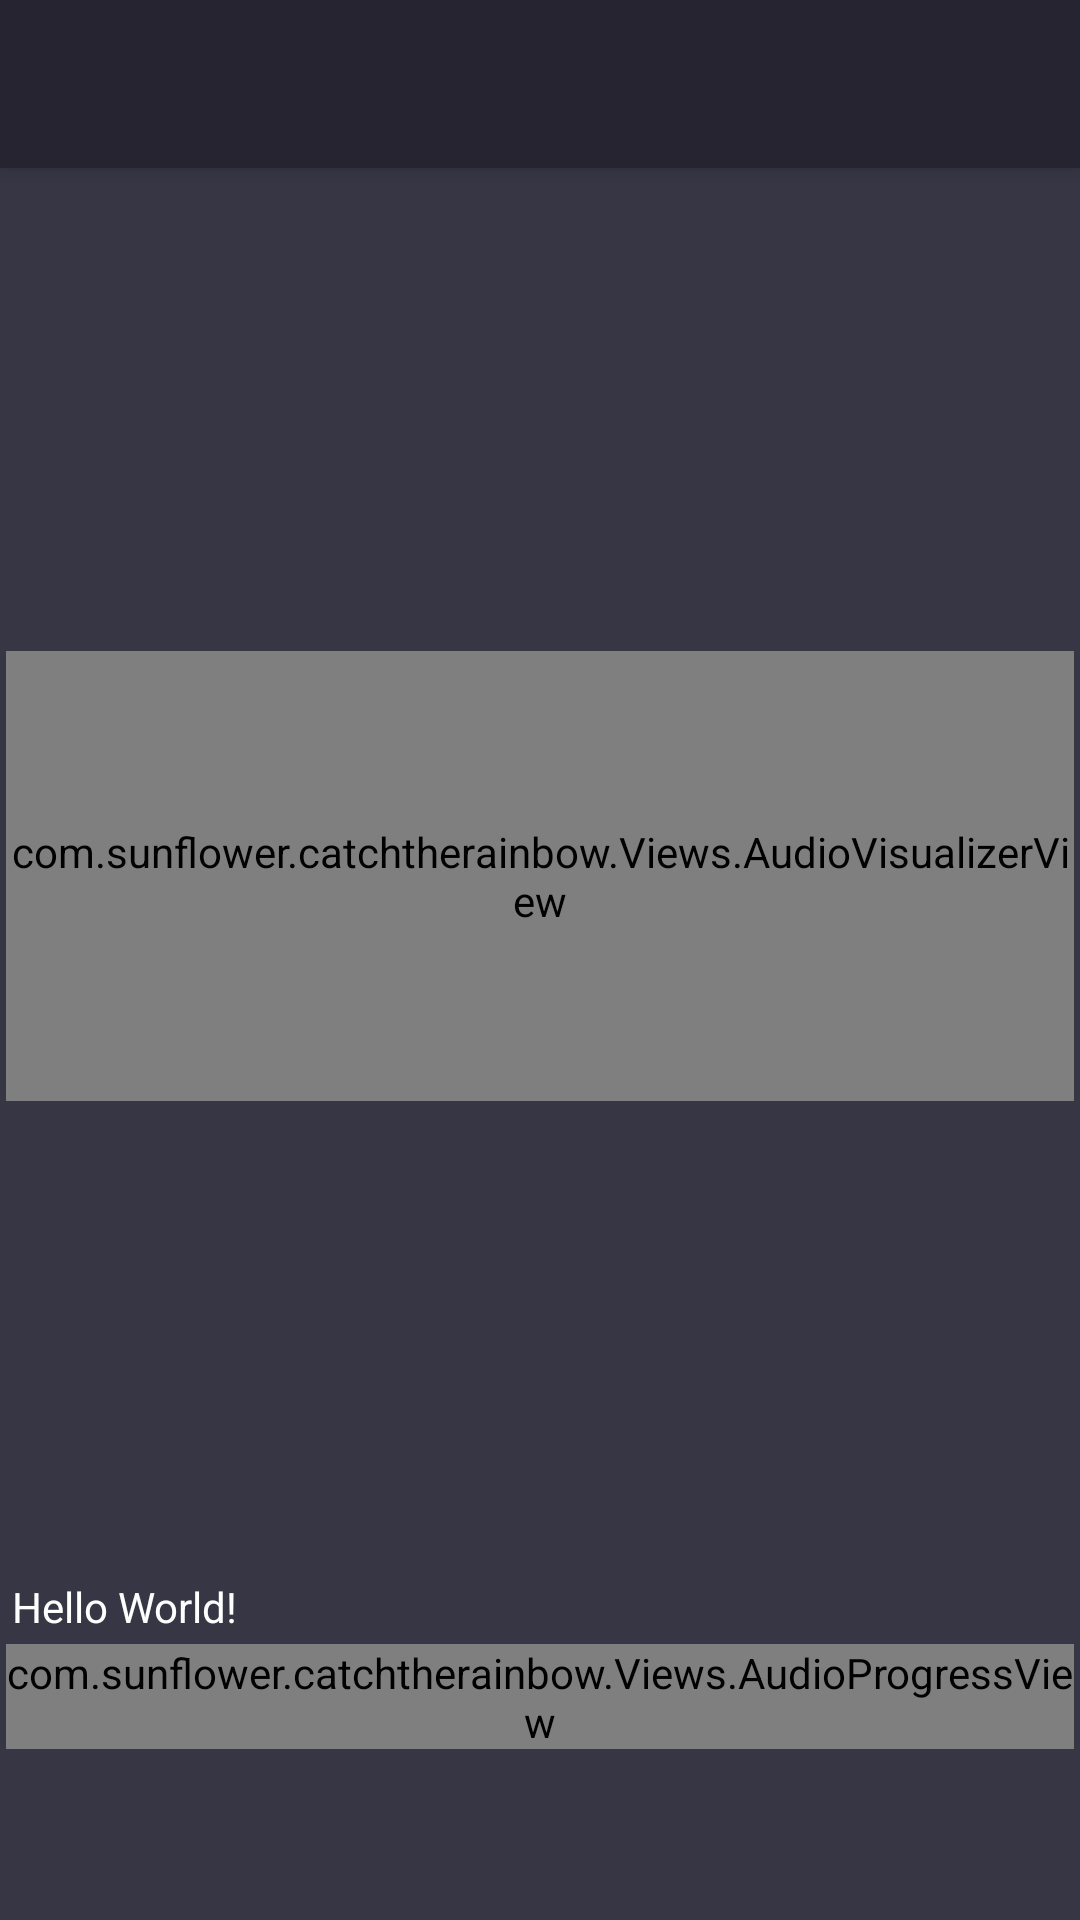

Android layout source for this screen:
<!-- AndroidManifest.xml: application theme AppTheme -->
<!-- res/layout/app_bar_project.xml -->
<?xml version="1.0" encoding="utf-8"?>
<android.support.design.widget.CoordinatorLayout
    xmlns:android="http://schemas.android.com/apk/res/android"
    xmlns:app="http://schemas.android.com/apk/res-auto"
    xmlns:tools="http://schemas.android.com/tools"
    android:layout_width="match_parent"
    android:layout_height="match_parent"
    android:fitsSystemWindows="true"
    tools:context="com.sunflower.catchtherainbow.ProjectActivity">

    <android.support.design.widget.AppBarLayout
        android:layout_width="match_parent"
        android:layout_height="wrap_content"
        android:theme="@style/AppTheme.AppBarOverlay"
        >

        <android.support.v7.widget.Toolbar
            android:id="@+id/toolbar"
            android:layout_width="match_parent"
            android:layout_height="?attr/actionBarSize"
            android:background="?android:attr/colorPrimaryDark"
            android:gravity="top|start"
            app:popupTheme="@style/AppTheme.PopupOverlay">

            <android.support.v7.widget.ActionMenuView
                android:id="@+id/amvMenu"
                android:layout_width="wrap_content"
                android:layout_height="?attr/actionBarSize"/>
        </android.support.v7.widget.Toolbar>

    </android.support.design.widget.AppBarLayout>

    <include layout="@layout/content_project"/>

    <android.support.design.widget.FloatingActionButton
        android:id="@+id/fab"
        android:layout_width="wrap_content"
        android:layout_height="wrap_content"
        android:layout_gravity="bottom|end"
        android:layout_margin="@dimen/fab_margin"
        app:srcCompat="@android:drawable/ic_dialog_email"
        android:visibility="gone"/>

</android.support.design.widget.CoordinatorLayout>
<!-- res/layout/content_project.xml (included above) -->
<?xml version="1.0" encoding="utf-8"?>
<LinearLayout
    xmlns:android="http://schemas.android.com/apk/res/android"
    xmlns:app="http://schemas.android.com/apk/res-auto"
    xmlns:tools="http://schemas.android.com/tools"
    android:id="@+id/content_project"
    android:layout_width="match_parent"
    android:layout_height="match_parent"
    android:paddingBottom="@dimen/activity_vertical_margin"
    android:paddingTop="@dimen/activity_vertical_margin"
    app:layout_behavior="@string/appbar_scrolling_view_behavior"
    tools:context="com.sunflower.catchtherainbow.ProjectActivity"
    tools:showIn="@layout/app_bar_project"
    android:background="@color/colorPrimary"
    android:orientation="vertical"
    android:paddingLeft="2dp"
    android:paddingRight="2dp">

    <RelativeLayout
        android:layout_width="match_parent"
        android:layout_height="0dp"
        android:layout_weight="1">

        <view
            android:layout_width="match_parent"
            class="com.sunflower.catchtherainbow.Views.AudioVisualizerView"
            android:id="@+id/audioVisualizerView"
            android:layout_height="150dp"
            android:layout_centerHorizontal="true"
            android:layout_centerInParent="true"
            android:layout_centerVertical="true"/>
    </RelativeLayout>

    <TextView
        android:layout_width="match_parent"
        android:layout_height="wrap_content"
        android:text="Hello World!"
        android:id="@+id/audioInfoTextView"
        android:gravity="start"
        android:foregroundGravity="center"
        android:textColor="@color/colorForeground"
        android:textAlignment="textStart"
        android:layout_marginBottom="3dp"
        android:layout_marginLeft="2dp"
        android:layout_marginRight="2dp"/>

    <com.sunflower.catchtherainbow.Views.AudioProgressView
        android:layout_width="match_parent"
        android:layout_below="@+id/Sacha"
        android:id="@+id/audioProgressView"
        android:layout_height="35dp"/>

    <LinearLayout
        android:orientation="horizontal"
        android:layout_width="match_parent"
        android:layout_height="wrap_content"
        android:gravity="center">
        android:layout_width="75dp">

        <ImageButton
            android:text="Prev"
            android:id="@+id/playPrev"
            android:textColor="@color/colorForeground"
            app:srcCompat="@drawable/ic_skip_previous"
            android:background="@null"
            android:layout_marginLeft="10dp"
            android:layout_marginRight="10dp"
            android:layout_width="40dp"
            android:layout_height="40dp"/>

        <ImageButton
            android:text="Play"
            android:id="@+id/Sacha"
            android:background="@null"
            android:layout_marginLeft="10dp"
            android:textColor="@color/colorForeground"
            app:srcCompat="@drawable/ic_play"
            android:layout_marginRight="10dp"
            android:layout_width="55dp"
            android:layout_height="55dp"/>
            android:id="@+id/Sacha"
            android:layout_width="75dp"/>

        <ImageButton
            android:text="Next"
            android:id="@+id/playNext"
            android:background="@null"
            android:layout_marginLeft="10dp"
            android:textColor="@color/colorForeground"
            app:srcCompat="@drawable/ic_skip_next"
            android:layout_marginRight="10dp"
            android:layout_width="40dp"
            android:layout_height="40dp"/>
            android:layout_width="75dp"/>
    </LinearLayout>
</LinearLayout>
<!-- resources referenced by this layout -->
<resources>
  <color name="colorForeground">#ffffff</color>
  <color name="colorPrimary">#373645</color>
  <dimen name="activity_vertical_margin">2dp</dimen>
  <dimen name="fab_margin">16dp</dimen>
  <!-- drawable ic_play (drawable) -->
  <vector android:height="80dp" android:viewportHeight="24.0"
      android:viewportWidth="24.0" android:width="80dp" xmlns:android="http://schemas.android.com/apk/res/android">
      <path android:fillColor="@color/colorAccent" android:pathData="M8,5v14l11,-7z"/>
  </vector>
  <!-- drawable ic_skip_next (drawable) -->
  <vector android:height="80dp" android:viewportHeight="24.0"
      android:viewportWidth="24.0" android:width="80dp" xmlns:android="http://schemas.android.com/apk/res/android">
      <path android:fillColor="@color/colorAccent" android:pathData="M6,18l8.5,-6L6,6v12zM16,6v12h2V6h-2z"/>
  </vector>
  <!-- drawable ic_skip_previous (drawable) -->
  <vector android:height="80dp" android:viewportHeight="24.0"
      android:viewportWidth="24.0" android:width="80dp" xmlns:android="http://schemas.android.com/apk/res/android">
      <path android:fillColor="@color/colorForeground" android:pathData="M6,6h2v12L6,18zM9.5,12l8.5,6L18,6z"/>
  </vector>
  <style name="AppTheme.AppBarOverlay" parent="ThemeOverlay.AppCompat.Dark.ActionBar" />
  <style name="AppTheme.PopupOverlay" parent="ThemeOverlay.AppCompat.Light" />
  <style name="AppTheme" parent="Theme.AppCompat.Light.DarkActionBar">
          
          <item name="colorPrimary">@color/colorPrimary</item>
          <item name="colorPrimaryDark">@color/colorPrimaryDark</item>
          <item name="colorAccent">@color/colorAccent</item>
  
          <item name="windowNoTitle">true</item>
          <item name="windowActionBar">false</item>
          <item name="android:windowFullscreen">true</item>
          <item name="android:windowContentOverlay">@null</item>
  
          <item name="android:windowAnimationStyle">@style/MyAnimation.Window</item>
      </style>
  <color name="colorAccent">#d3d4d6</color>
  <color name="colorPrimaryDark">#252430</color>
  <style name="MyAnimation.Window" parent="@android:style/Animation.Activity">
          <item name="android:windowEnterAnimation">@anim/anim_in</item>
          <item name="android:windowExitAnimation">@anim/anim_out</item>
      </style>
</resources>
